Run: headless pygame with SDL's dummy video driver; simulated clock (each Clock.tick advances the game by its frame time, no real sleeping); random seed 0; keys injected as events and as key.get_pressed() state; no mouse input.
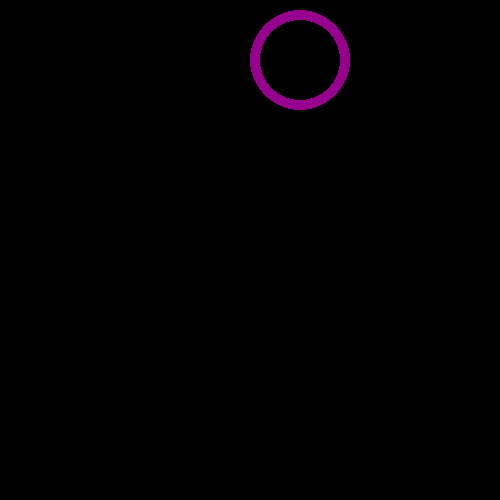
Frame 1 of 4 · flips 1–60 · no input
Frame 2 of 4 · flips 61–180 · tapped SPACE, RETURN · held RIGHT (→), D · screen unchanged from frame 1, image omitted
Frame 3 of 4 · flips 181–300 · held DOWN (↓), S · screen unchanged from frame 2, image omitted
Frame 4 of 4 · flips 301–420 · held LEFT (←), A, UP (↑), W · screen unchanged from frame 3, image omitted

The pygame program that drew these frames:

import pygame
pygame.init()
color = (150, 0, 140)
screen = pygame.display.set_mode((500, 500))
done = False
while not done:
    for event in pygame.event.get():
        if event.type == pygame.QUIT:
            done = True
    pygame.display.flip()        
    pygame.draw.circle(screen, color, (300, 60), 50, 10)
